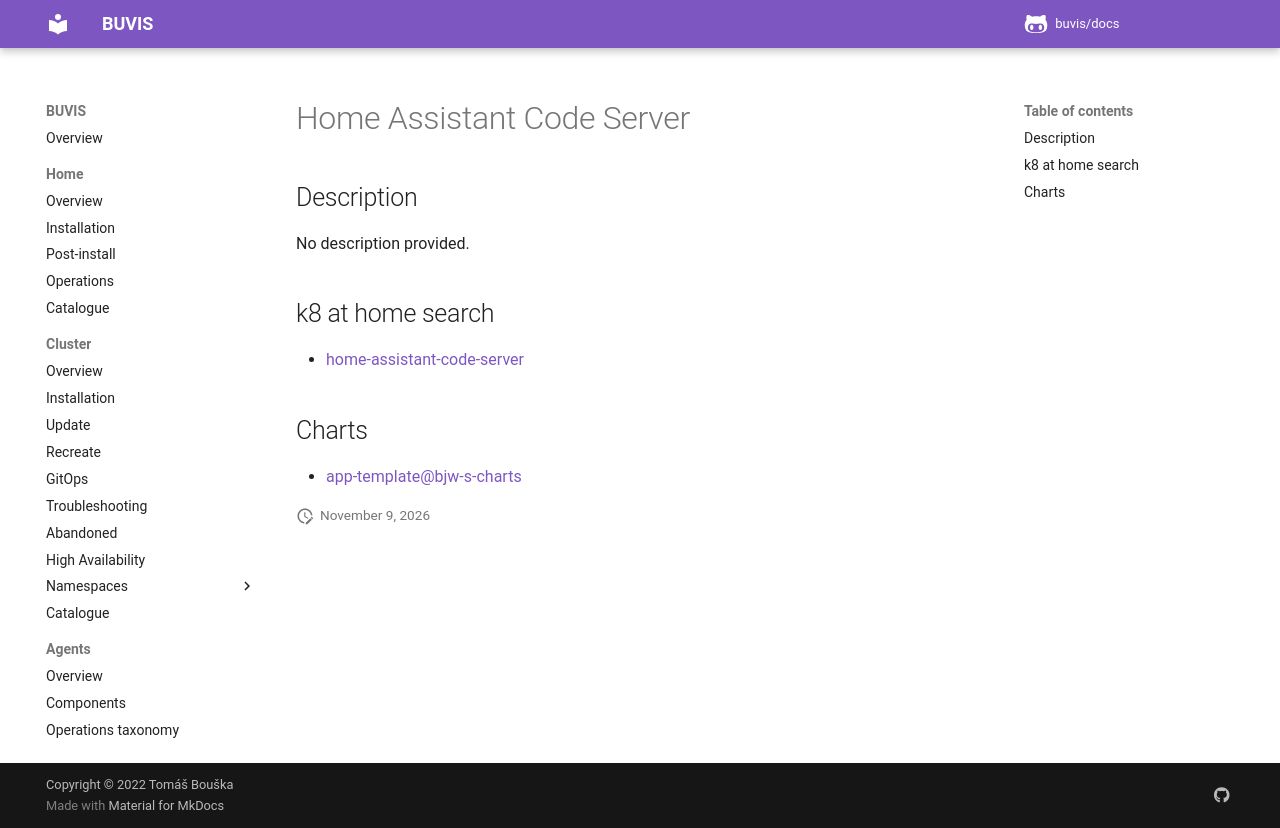

repository: buvis/docs · page: cluster/catalogue/home-assistant-code-server/index.html · generator: mkdocs

# Home Assistant Code Server

## Description

No description provided.

## k8 at home search

- [home-assistant-code-server](https://nanne.dev/k8s-at-home-search/#/home-assistant-code-server)

## Charts

- [app-template@bjw-s-charts](https://bjw-s.github.io/helm-charts/)
